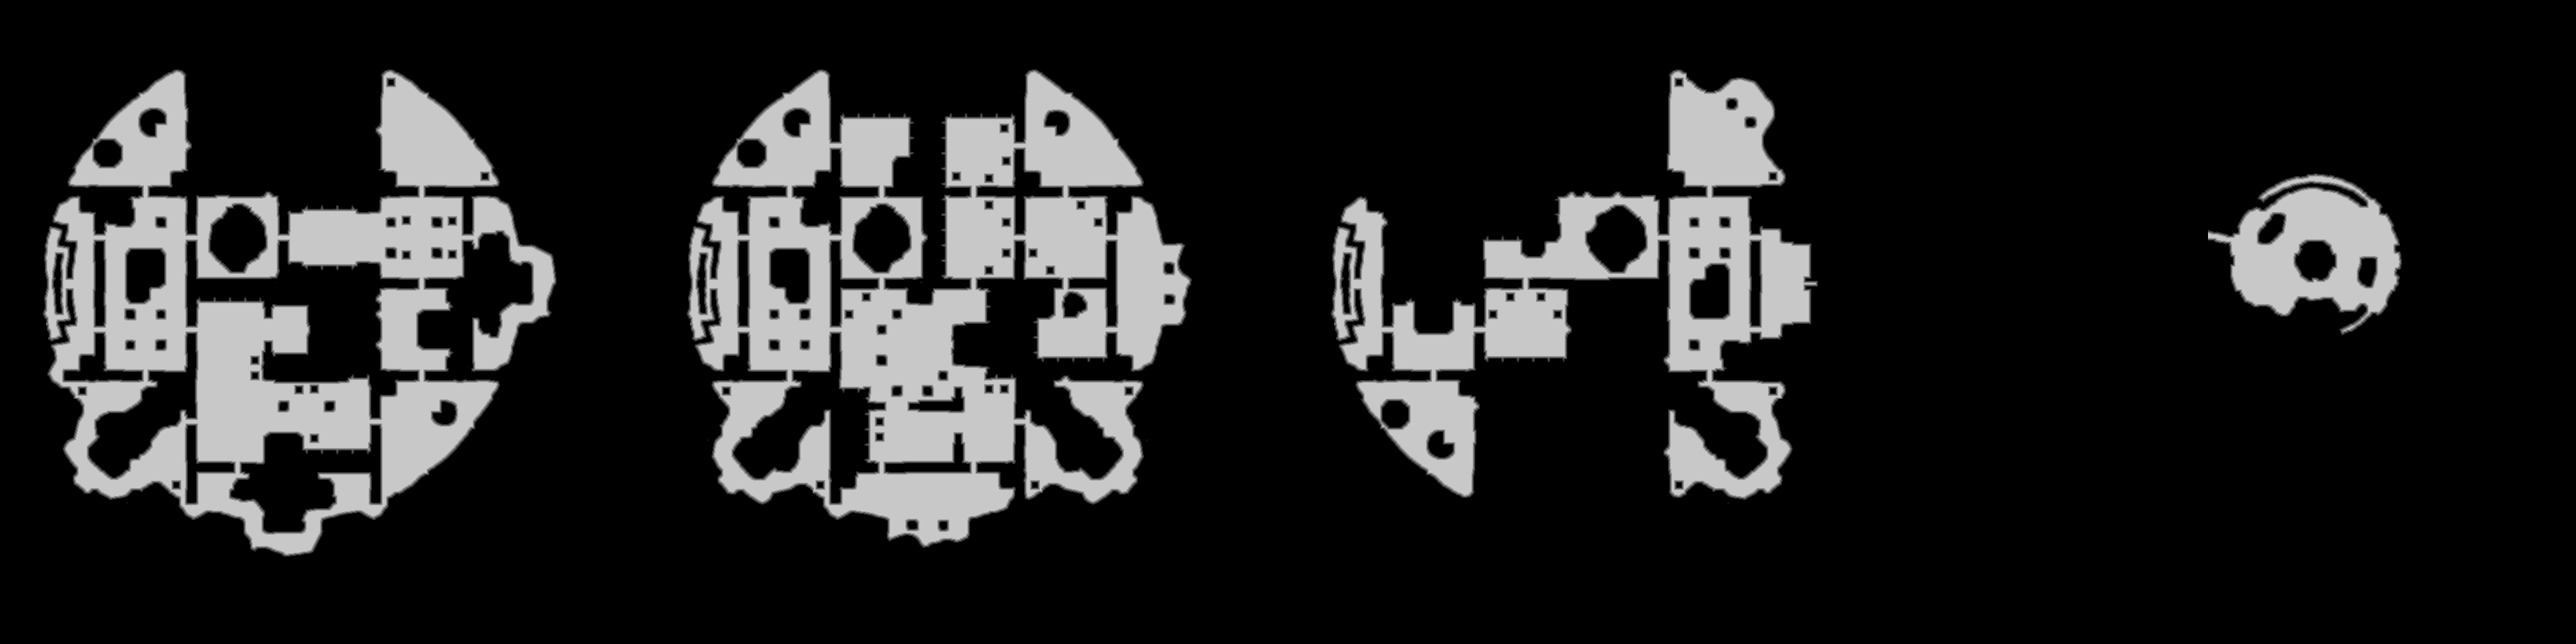

Data behind this chart, as committed beside it:
source	tdt_hull melee
truth	truth_54f6be17bf0.tsv
width	3864
height	966
nibble	0	2997123
nibble	1	40702
nibble	2	41232
nibble	3	41429
nibble	4	41767
nibble	5	570371
